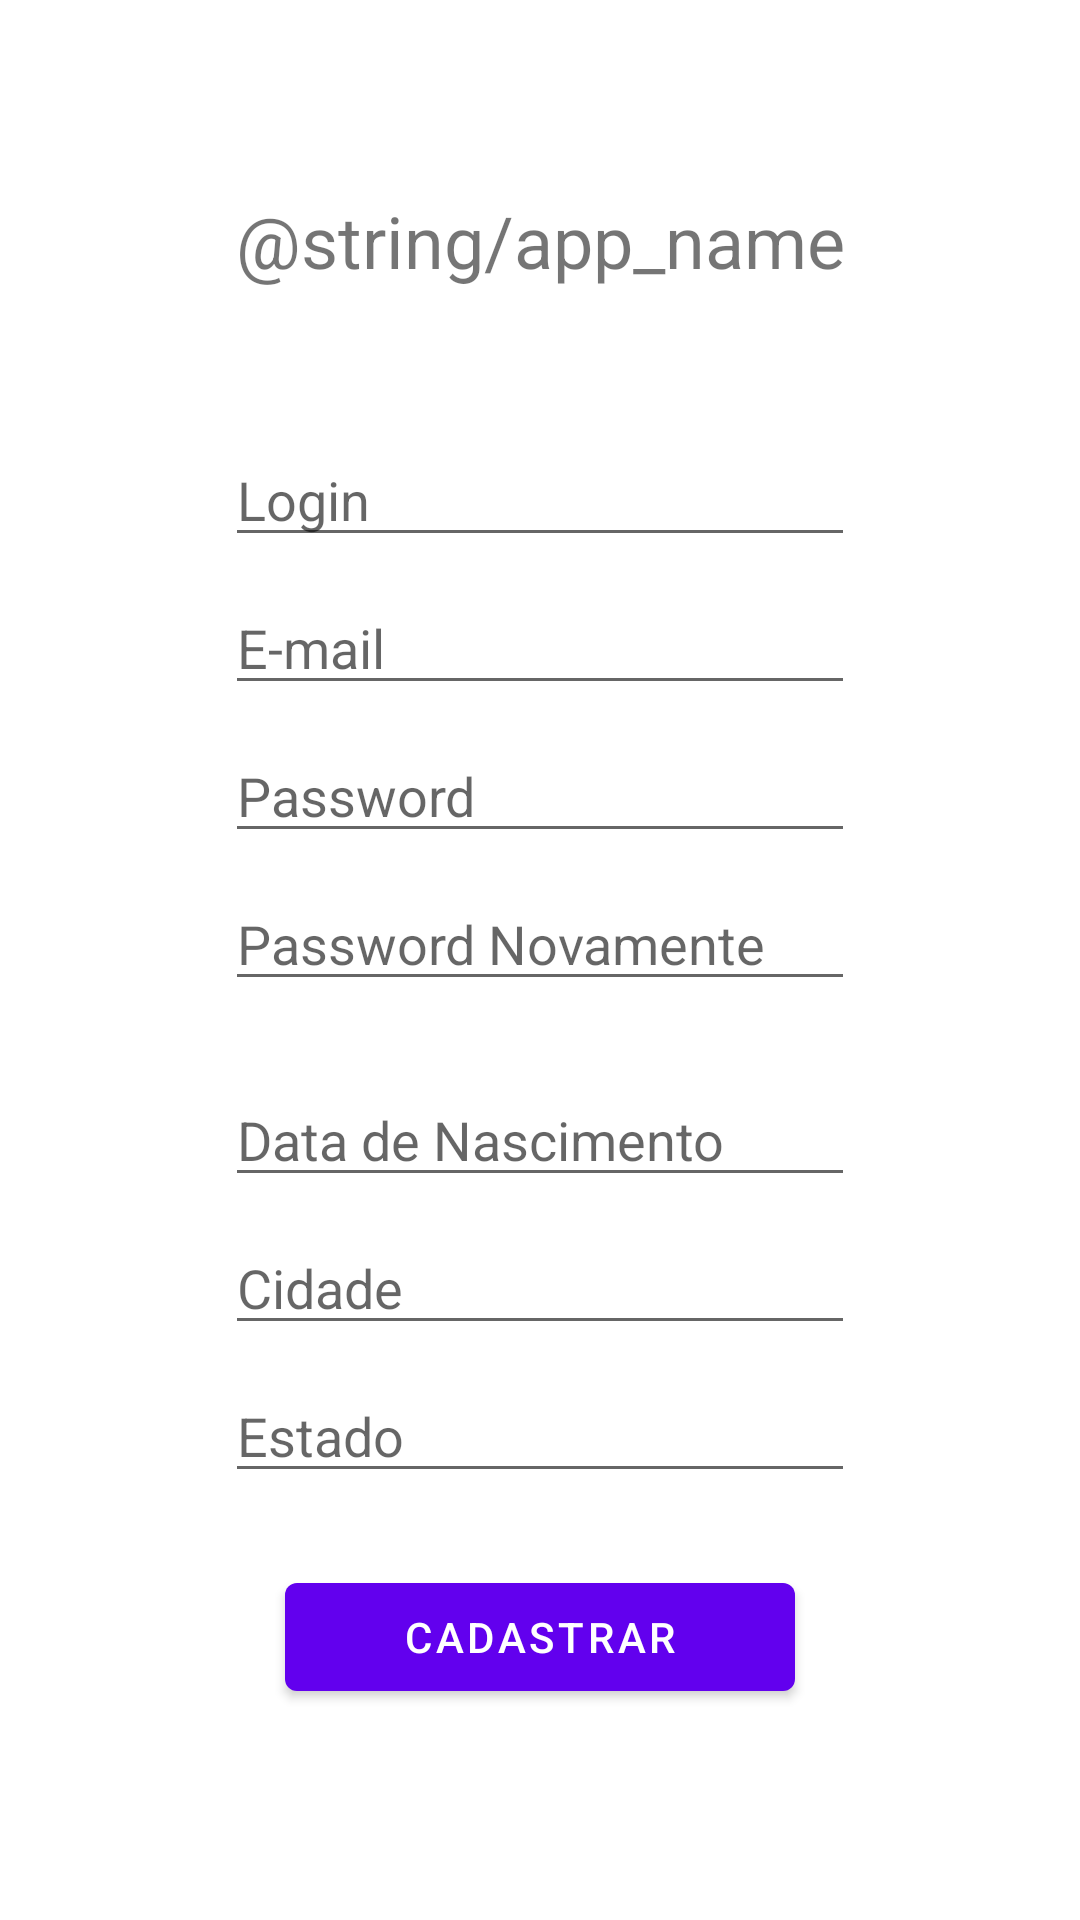

Android layout source for this screen:
<!-- AndroidManifest.xml: application theme Theme.VamoMarcarTest -->
<!-- res/layout/activity_register.xml -->
<?xml version="1.0" encoding="utf-8"?>
<androidx.constraintlayout.widget.ConstraintLayout xmlns:android="http://schemas.android.com/apk/res/android"
    xmlns:app="http://schemas.android.com/apk/res-auto"
    xmlns:tools="http://schemas.android.com/tools"
    android:layout_width="match_parent"
    android:layout_height="match_parent"
    tools:context=".RegisterActivity">

    <ScrollView
        android:layout_width="match_parent"
        android:layout_height="match_parent"
        app:layout_constraintBottom_toBottomOf="parent"
        app:layout_constraintEnd_toEndOf="parent"
        app:layout_constraintStart_toStartOf="parent"
        app:layout_constraintTop_toTopOf="parent">

        <androidx.constraintlayout.widget.ConstraintLayout
            android:layout_width="match_parent"
            android:layout_height="wrap_content">

            <Button
                android:id="@+id/btnRegister"
                android:layout_width="170dp"
                android:layout_height="wrap_content"
                android:layout_marginTop="24dp"
                android:text="Cadastrar"
                app:layout_constraintEnd_toEndOf="parent"
                app:layout_constraintStart_toStartOf="parent"
                app:layout_constraintTop_toBottomOf="@+id/etState" />

            <EditText
                android:id="@+id/editTextTextEmailAddress"
                android:layout_width="wrap_content"
                android:layout_height="wrap_content"
                android:layout_marginTop="8dp"
                android:ems="10"
                android:hint="E-mail"
                android:inputType="textEmailAddress"
                app:layout_constraintEnd_toEndOf="parent"
                app:layout_constraintStart_toStartOf="parent"
                app:layout_constraintTop_toBottomOf="@+id/etNewLogin" />

            <EditText
                android:id="@+id/editTextDate"
                android:layout_width="wrap_content"
                android:layout_height="wrap_content"
                android:layout_marginTop="24dp"
                android:ems="10"
                android:hint="Data de Nascimento"
                android:inputType="date"
                app:layout_constraintEnd_toEndOf="parent"
                app:layout_constraintStart_toStartOf="parent"
                app:layout_constraintTop_toBottomOf="@+id/etNewPasswordCheck" />

            <EditText
                android:id="@+id/etNewPassword"
                android:layout_width="wrap_content"
                android:layout_height="wrap_content"
                android:layout_marginTop="8dp"
                android:ems="10"
                android:hint="Password"
                android:inputType="textPassword"
                app:layout_constraintEnd_toEndOf="parent"
                app:layout_constraintStart_toStartOf="parent"
                app:layout_constraintTop_toBottomOf="@+id/editTextTextEmailAddress" />

            <EditText
                android:id="@+id/etNewLogin"
                android:layout_width="wrap_content"
                android:layout_height="wrap_content"
                android:layout_marginTop="48dp"
                android:ems="10"
                android:hint="Login"
                android:inputType="textPersonName"
                app:layout_constraintEnd_toEndOf="parent"
                app:layout_constraintStart_toStartOf="parent"
                app:layout_constraintTop_toBottomOf="@+id/tvTitleLogin2" />

            <TextView
                android:id="@+id/tvTitleLogin2"
                android:layout_width="wrap_content"
                android:layout_height="wrap_content"
                android:layout_marginTop="64dp"
                android:text="@string/app_name"
                android:textSize="24sp"
                app:layout_constraintEnd_toEndOf="parent"
                app:layout_constraintStart_toStartOf="parent"
                app:layout_constraintTop_toTopOf="parent" />

            <EditText
                android:id="@+id/etCity"
                android:layout_width="wrap_content"
                android:layout_height="wrap_content"
                android:layout_marginTop="8dp"
                android:ems="10"
                android:hint="Cidade"
                android:inputType="textPersonName"
                app:layout_constraintEnd_toEndOf="parent"
                app:layout_constraintStart_toStartOf="parent"
                app:layout_constraintTop_toBottomOf="@+id/editTextDate" />

            <EditText
                android:id="@+id/etNewPasswordCheck"
                android:layout_width="wrap_content"
                android:layout_height="wrap_content"
                android:layout_marginTop="8dp"
                android:ems="10"
                android:hint="Password Novamente"
                android:inputType="textPassword"
                app:layout_constraintEnd_toEndOf="parent"
                app:layout_constraintStart_toStartOf="parent"
                app:layout_constraintTop_toBottomOf="@+id/etNewPassword" />

            <EditText
                android:id="@+id/etState"
                android:layout_width="wrap_content"
                android:layout_height="wrap_content"
                android:layout_marginTop="8dp"
                android:ems="10"
                android:hint="Estado"
                android:inputType="textPersonName"
                app:layout_constraintEnd_toEndOf="parent"
                app:layout_constraintStart_toStartOf="parent"
                app:layout_constraintTop_toBottomOf="@+id/etCity" />
        </androidx.constraintlayout.widget.ConstraintLayout>
    </ScrollView>

</androidx.constraintlayout.widget.ConstraintLayout>
<!-- resources referenced by this layout -->
<resources>
  <style name="Theme.VamoMarcarTest" parent="Theme.MaterialComponents.DayNight.NoActionBar">
          
          <item name="colorPrimary">@color/purple_500</item>
          <item name="colorPrimaryVariant">@color/purple_700</item>
          <item name="colorOnPrimary">@color/white</item>
          
          <item name="colorSecondary">@color/teal_200</item>
          <item name="colorSecondaryVariant">@color/teal_700</item>
          <item name="colorOnSecondary">@color/black</item>
          
          <item name="android:statusBarColor" tools:targetApi="l">?attr/colorPrimaryVariant</item>
          
      </style>
  <!-- not gathered from this repository: default colours our renderer supplied (Android Studio template values) -->
  <color name="purple_500">#FF6200EE</color>
  <color name="purple_700">#FF3700B3</color>
  <color name="teal_200">#FF03DAC5</color>
  <color name="teal_700">#FF018786</color>
  <color name="black">#FF000000</color>
  <color name="white">#FFFFFFFF</color>
</resources>
